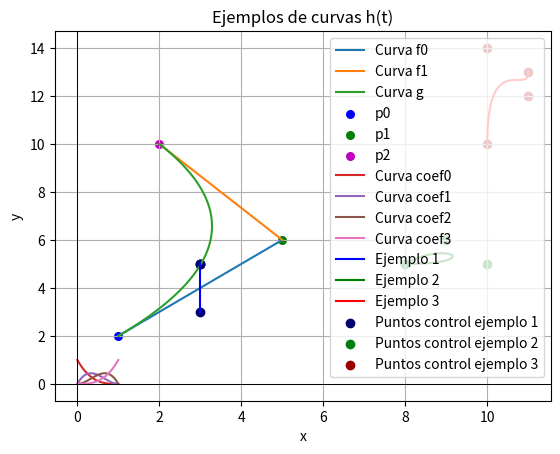
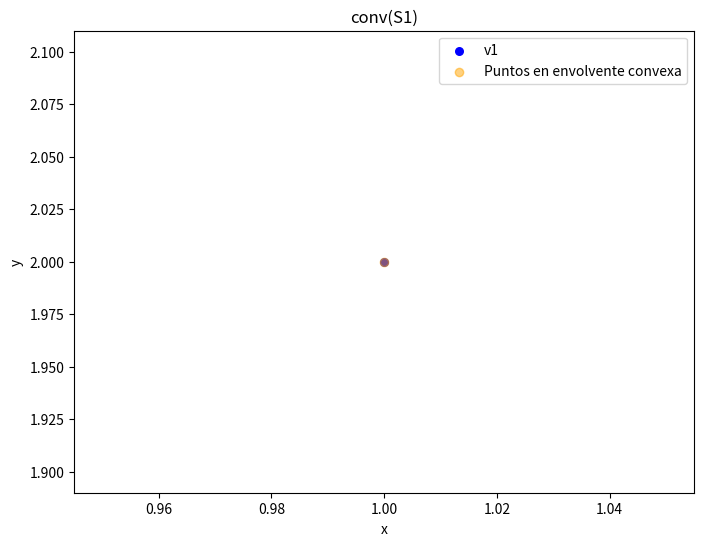
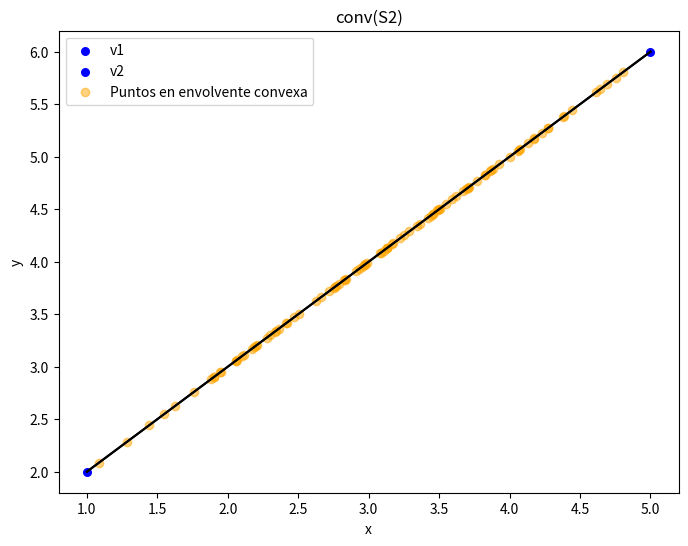
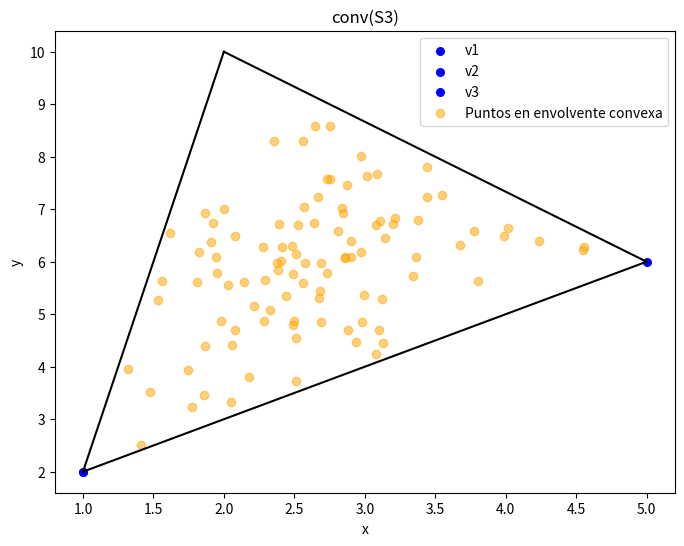
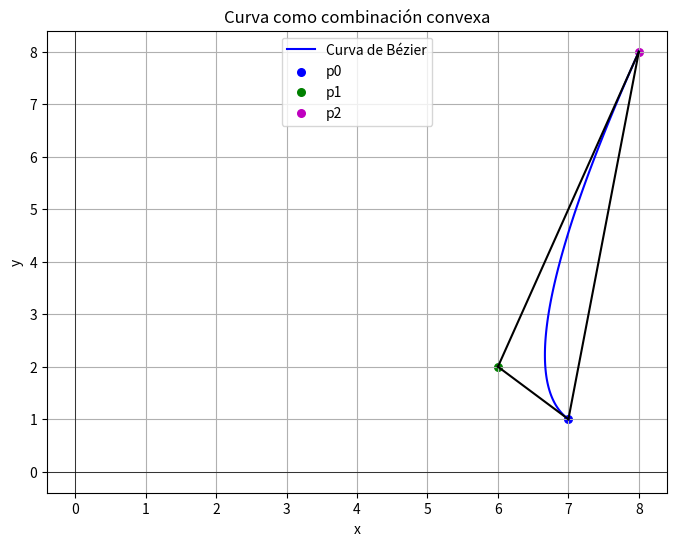
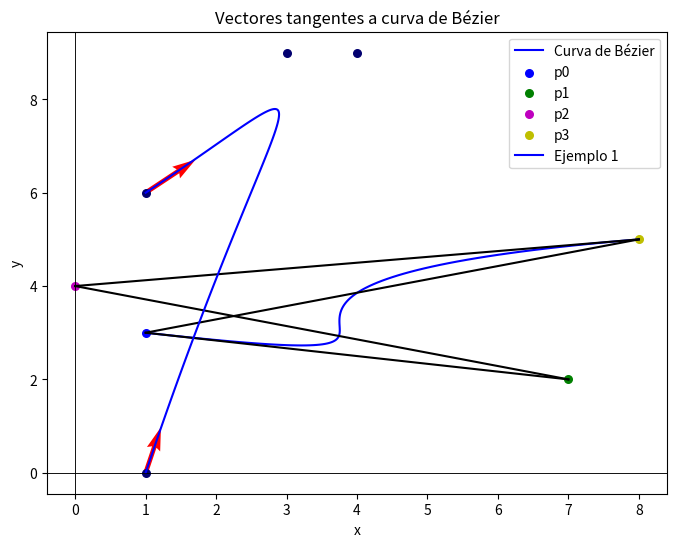
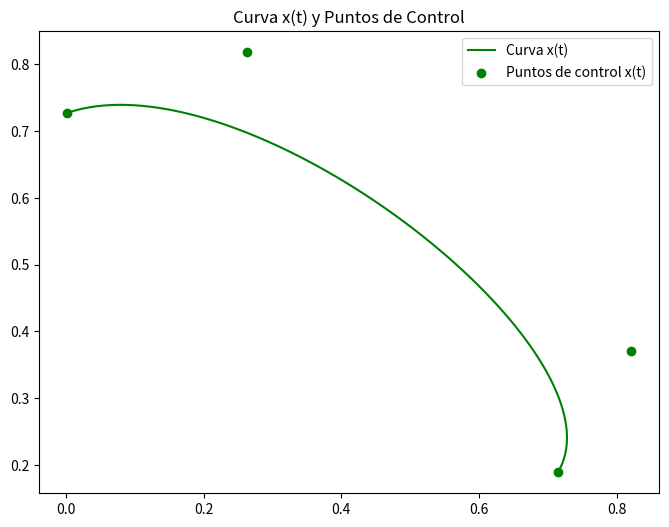
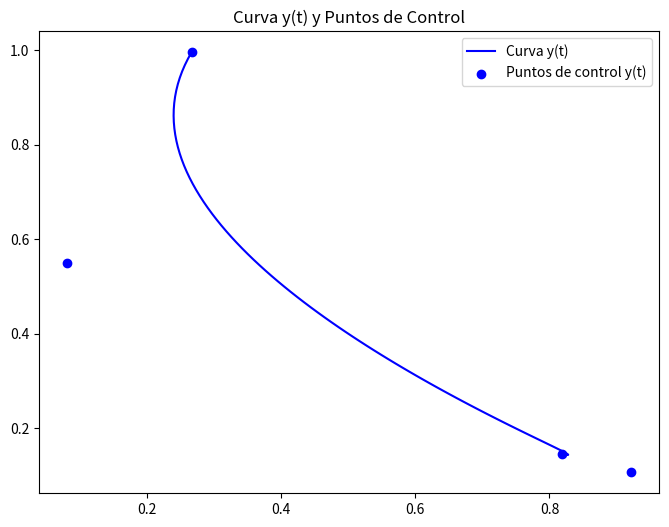
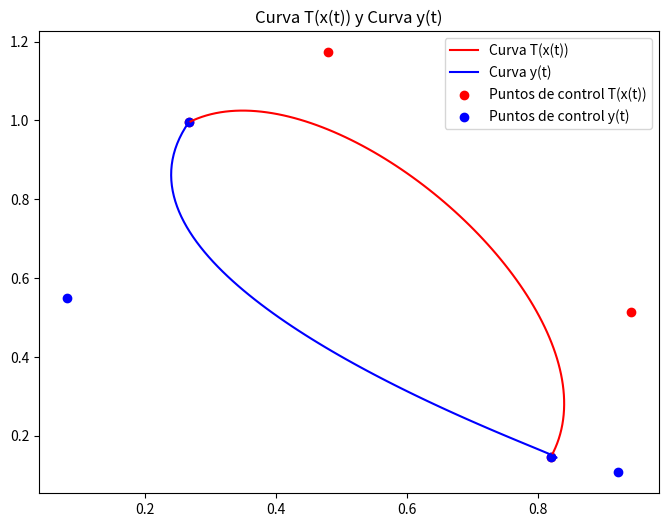

Here is the Python script that generated these plots, in order:
import numpy as np
import matplotlib.pyplot as plt
from random import randint

######################
#FUNCIONES AUXILIARES#
######################

# Función para graficar puntos individuales
def graficar_punto(punto, color='black', label='', size = 30):
    plt.scatter(punto[0], punto[1], color=color, label=label, s=size)

# Función para graficar el polígono que se forma con un conjunto de puntos
def graficar_poligono(puntos, color='black', label=''):
    for i in range(len(puntos)):
        if i == len(puntos)-1:
            plt.plot([puntos[i][0], puntos[0][0]], [puntos[i][1], puntos[0][1]], color=color, label=label)
        else:
            plt.plot([puntos[i][0], puntos[i+1][0]], [puntos[i][1], puntos[i+1][1]], color=color, label=label)

# Funciones ejercicio 1
def f0(t, puntos):
    return (1-t)*puntos[0] + t*puntos[1]

def f1(t, puntos):
    return (1-t)*puntos[1] + t*puntos[2]

def g(t, puntos):
    p0 = puntos[0]
    p1 = puntos[1]
    p2 = puntos[2]
    return t*t*(p0-2*p1+p2) + t*(2*p1-2*p0) + p0

# Gráficos de ejercicio 1
# Puntos de ejemplo en R2
puntos = [np.array([1, 2]), np.array([5, 6]), np.array([2, 10])]

# Generar las curvas f0, f1 y g
t_values = np.linspace(0, 1, 100)
f0s = np.array([f0(t, puntos) for t in t_values])
f1s = np.array([f1(t, puntos) for t in t_values])
gs = np.array([g(t, puntos) for t in t_values])

# Graficar las curvas f0, f1 y g
plt.plot(f0s[:, 0], f0s[:, 1], label='Curva f0')
plt.plot(f1s[:, 0], f1s[:, 1], label='Curva f1')
plt.plot(gs[:, 0], gs[:, 1], label='Curva g')

# Graficar los puntos originales
graficar_punto(puntos[0], color='b', label='p0')  # p0
graficar_punto(puntos[1], color='g', label='p1')  # p1
graficar_punto(puntos[2], color='m', label='p2')  # p2

# Configurar el gráfico
plt.title('Curvas f0, f1 y g')
plt.xlabel('x')
plt.ylabel('y')
plt.axhline(0, color='black', linewidth=0.5)
plt.axvline(0, color='black', linewidth=0.5)
plt.grid()
plt.legend()

# Mostrar el gráfico
plt.show()

#Funciones ejercicio 2
def coef_p3(t):
    return t**3

def coef_p2(t):
    return 3*t**2 - 3*t**3

def coef_p1(t):
    return 3*t**3 - 6*t**2 + 3*t

def coef_p0(t):
    return 3*t**2 - t**3 -3*t + 1

def h(t, puntos):
    p0 = puntos[0]
    p1 = puntos[1]
    p2 = puntos[2]
    p3 = puntos[3]
    return coef_p3(t)*p3 + coef_p2(t)*p2 + coef_p1(t)*p1 + coef_p0(t)*p0

# Gráficos ejercicio 2)b)
# Generar las curvas de los coeficientes en funcion de t
t_values = np.linspace(0, 1, 100)
coef0 = np.array([coef_p0(t) for t in t_values])
coef1 = np.array([coef_p1(t) for t in t_values])
coef2 = np.array([coef_p2(t) for t in t_values])
coef3 = np.array([coef_p3(t) for t in t_values])

# Graficar los coeficienes para 0<t<1
plt.plot(t_values, coef0[:], label='Curva coef0')
plt.plot(t_values, coef1[:], label='Curva coef1')
plt.plot(t_values, coef2[:], label='Curva coef2')
plt.plot(t_values, coef3[:], label='Curva coef3')

# Configurar el gráfico
plt.title('Curvas de los coeficientes de la función h(t)')
plt.xlabel('t')
plt.ylabel('coeficiente')
plt.axhline(0, color='black', linewidth=0.5)
plt.axvline(0, color='black', linewidth=0.5)
plt.grid()
plt.legend()

# Mostrar el gráfico
plt.show()

# Gráficos ejercicio 2)c)
# Generar 3 conjuntos de puntos aleatorios para los ejemplos
puntos_ejemplo = []
for i in range(3):
    p0 = np.array([randint(5*i, 5*i+5), randint(5*i, 5*i+5)])
    p1 = np.array([randint(5*i, 5*i+5), randint(5*i, 5*i+5)])
    p2 = np.array([randint(5*i, 5*i+5), randint(5*i, 5*i+5)])
    p3 = np.array([randint(5*i, 5*i+5), randint(5*i, 5*i+5)])
    puntos_ejemplo.append([p0, p1, p2, p3])

# Generar las curvas usando los puntos de ejemplo
t_values = np.linspace(0, 1, 100)
ej1 = np.array([h(t, puntos_ejemplo[0]) for t in t_values])
ej2 = np.array([h(t, puntos_ejemplo[1]) for t in t_values])
ej3 = np.array([h(t, puntos_ejemplo[2]) for t in t_values])

# Graficar las curvas resultantes de los ejemplos
plt.plot(ej1[:, 0], ej1[:, 1], label='Ejemplo 1', color='blue')
plt.plot(ej2[:, 0], ej2[:, 1], label='Ejemplo 2', color='green')
plt.plot(ej3[:, 0], ej3[:, 1], label='Ejemplo 3', color='red')


# Graficar cada conjunto de puntos
colores = {1: '#020070', 2: '#007d11', 3: '#990000'}
for i, puntos in enumerate(puntos_ejemplo):
    for punto in puntos:
        plt.scatter(punto[0], punto[1], color=colores[i+1], label=f'Puntos control ejemplo {i+1}' if punto is puntos[0] else '')

# Configurar el gráfico
plt.title('Ejemplos de curvas h(t)')
plt.xlabel('x')
plt.ylabel('y')
plt.axhline(0, color='black', linewidth=0.5)
plt.axvline(0, color='black', linewidth=0.5)
plt.grid()
plt.legend()


# Mostrar el gráfico
plt.show()

#Funciones ejercicio 3
def envolvente_convexa(puntos, num_muestras=100):
    puntos = np.array(puntos)  # Convertimos los puntos a un array de numpy
    n = len(puntos)
    combinaciones = []

    for _ in range(num_muestras):
        coeficientes = np.random.rand(n)
        coeficientes = coeficientes / coeficientes.sum()  # Normalizamos para que sumen 1
        combinacion = np.sum([coeficientes[i] * puntos[i] for i in range(n)], axis=0)
        combinaciones.append(combinacion)

    return np.array(combinaciones)

def bezier(t, puntos):
    p0 = puntos[0]
    p1 = puntos[1]
    p2 = puntos[2]
    if len(puntos) == 4:
        p3 = puntos[3]
        return coef_p3(t)*p3 + coef_p2(t)*p2 + coef_p1(t)*p1 + coef_p0(t)*p0
    elif len(puntos) == 3:
        return t**2*p2 + (2*t-2*t**2)*p1 + (t**2-2*t+1)*p0

# Gráficos ejercicio 3)a)
# Puntos de ejemplo en R2
punto_s1 = [1, 2]
puntos_s2 = [[1, 2], [5, 6]]
puntos_s3 = [[1, 2], [5, 6], [2, 10]]

conv_S1 = 1 * np.array(punto_s1)
conv_S2 = envolvente_convexa(puntos_s2, num_muestras=100)
conv_S3 = envolvente_convexa(puntos_s3, num_muestras=100)

#S1
plt.figure(figsize=(8, 6))
graficar_punto(punto_s1, color='b', label='v1')  # p0
plt.scatter(conv_S1[0], conv_S1[1], color='orange', label='Puntos en envolvente convexa', alpha=0.5)
plt.title('conv(S1)')
plt.xlabel('x')
plt.ylabel('y')
plt.legend()
plt.show()

#S2
plt.figure(figsize=(8, 6))
graficar_poligono(puntos_s2, color='black')
graficar_punto(puntos_s2[0], color='b', label='v1')  
graficar_punto(puntos_s2[1], color='b', label='v2')  
plt.scatter(conv_S2[:, 0], conv_S2[:, 1], color='orange', label='Puntos en envolvente convexa', alpha=0.5)
plt.title('conv(S2)')
plt.xlabel('x')
plt.ylabel('y')
plt.legend()
plt.show()

#S3
plt.figure(figsize=(8, 6))
graficar_poligono(puntos_s3, color='black')
graficar_punto(puntos_s3[0], color='b', label='v1')  
graficar_punto(puntos_s3[1], color='b', label='v2') 
graficar_punto(puntos_s3[0], color='b', label='v3')
plt.scatter(conv_S3[:, 0], conv_S3[:, 1], color='orange', label='Puntos en envolvente convexa', alpha=0.5)
plt.title('conv(S3)')
plt.xlabel('x')
plt.ylabel('y')
plt.legend()
plt.show()

# Gráficos ejercicio 3)b)
# Puntos de ejemplo en R2
puntos3 = [[randint(0,10), randint(0,10)], [randint(0,10), randint(0,10)], [randint(0,10), randint(0,10)]]
puntos4 = [[randint(0,10), randint(0,10)], [randint(0,10), randint(0,10)], [randint(0,10), randint(0,10)], [randint(0,10), randint(0,10)]]

#convertir los puntos a np.array
for i in range(len(puntos3)):
    puntos3[i] = np.array(puntos3[i])
for i in range(len(puntos4)):
    puntos4[i] = np.array(puntos4[i])

#generar la curva de Bézier
t_values = np.linspace(0, 1, 100)
curva1 = np.array([bezier(t, puntos3) for t in t_values])
curva2 = np.array([bezier(t, puntos4) for t in t_values])

# Graficar la curva 1
plt.figure(figsize=(8, 6))
plt.title('Curva como combinación convexa')
plt.xlabel('x')
plt.ylabel('y')
plt.plot(curva1[:, 0], curva1[:, 1], label='Curva de Bézier', color='blue')
graficar_punto(puntos3[0], color='b', label='p0')  # p0
graficar_punto(puntos3[1], color='g', label='p1')  # p1
graficar_punto(puntos3[2], color='m', label='p2')
graficar_poligono(puntos3)
plt.axhline(0, color='black', linewidth=0.5)
plt.axvline(0, color='black', linewidth=0.5)
plt.grid()
plt.legend()
plt.show()

# Graficar la curva 2
plt.figure(figsize=(8, 6))
plt.title('Curva como combinación convexa')
plt.xlabel('x')
plt.ylabel('y')
plt.plot(curva2[:, 0], curva2[:, 1], label='Curva de Bézier', color='blue')
graficar_punto(puntos4[0], color='b', label='p0')  # p0
graficar_punto(puntos4[1], color='g', label='p1')  # p1
graficar_punto(puntos4[2], color='m', label='p2')
graficar_punto(puntos4[3], color='y', label='p3')
graficar_poligono(puntos4)
plt.axhline(0, color='black', linewidth=0.5)
plt.axvline(0, color='black', linewidth=0.5)
plt.grid()
plt.legend()
plt.show()

# Gráficos ejercicio 4)
# Puntos de ejemplo en R2
puntos_ejemplo = [[np.array([1, 6]), np.array([4, 9]), np.array([3, 9]), np.array([1, 0])]]
punto = puntos_ejemplo[0]

p0 = punto[0]
p1 = punto[1]
p2 = punto[2]
p3 = punto[3]

tan_0 = (np.array(3*p1-3*p0))
tan_1 = -1*np.array(3*p3-3*p2)

#normalizamos los vectores
tan_0 = tan_0/np.linalg.norm(tan_0) 
tan_1 = tan_1/np.linalg.norm(tan_1)

# Dibujar el vector usando plt.quiver
plt.quiver(p0[0], p0[1], tan_0[0], tan_0[1], angles='xy', scale_units='xy', scale=1, color='r')
plt.quiver(p3[0], p3[1], tan_1[0], tan_1[1], angles='xy', scale_units='xy', scale=1, color='r')

# Generar las curvas usando los puntos de ejemplo
t_values = np.linspace(0, 1, 100)
ej1 = np.array([h(t, puntos_ejemplo[0]) for t in t_values])

# Graficar las curvas resultantes de los ejemplos
plt.plot(ej1[:, 0], ej1[:, 1], label='Ejemplo 1', color='blue')

colores = {1: '#020070', 2: '#007d11', 3: '#990000'}

for j, ejemplo in enumerate(puntos_ejemplo):
    for i in range(len(ejemplo)):
        graficar_punto(ejemplo[i], color=colores[j+1])  # p0

# Configurar el gráfico
plt.title('Vectores tangentes a curva de Bézier')
plt.xlabel('x')
plt.ylabel('y')
plt.axhline(0, color='black', linewidth=0.5)
plt.axvline(0, color='black', linewidth=0.5)
plt.grid()
plt.legend()

# Mostrar el gráfico
plt.show()

#Funciones ejercicio 6)
# Función para generar puntos aleatorios en R2
def puntosEnR2 ():
    p0 = np.random.rand(2)
    p1 = np.random.rand(2) 
    p2 = np.random.rand(2) 
    p3 = np.random.rand(2) 
   
    puntos = np.array([p0, p1, p2, p3])
    return puntos
# Función para calcular la matriz de transformación
def matriz_transformacion(puntos_p, puntos_q):
    p0 = np.array(puntos_p[0])
    p3 = np.array(puntos_p[3])
    q0 = np.array(puntos_q[0])
    q3 = np.array(puntos_q[3])
    if (p0[0] == 0 or p0[1]*p3[0] == p0[0]*p3[1]):
        print("La transformación no es posible")
        return
    denom = p0[1]*p3[0] - p0[0]*p3[1]
    a = (-1*p3[1]*q3[0] + p0[1]*q0[0]) / denom
    b = (p3[0]*q3[0] - p0[0]*q0[0]) / denom
    c = (-1*p3[1]*q3[1] + p0[1]*q0[1]) / denom
    d = (p3[0]*q3[1] - p0[0]*q0[1]) / denom
    return np.array([[a, b], [c, d]])

#Gráficos ejercicio 6)

# Función para generar puntos aleatorios en R2
def puntosEnR2 ():
    p0 = np.random.rand(2)
    p1 = np.random.rand(2) 
    p2 = np.random.rand(2) 
    p3 = np.random.rand(2) 
   
    puntos = np.array([p0, p1, p2, p3])
    return puntos

# Función para calcular la matriz de transformación
def matriz_transformacion(puntos_p, puntos_q):
    p0 = np.array(puntos_p[0])
    p3 = np.array(puntos_p[3])
    q0 = np.array(puntos_q[0])
    q3 = np.array(puntos_q[3])
    if (p0[0] == 0 or p0[1]*p3[0] == p0[0]*p3[1]):
        print("La transformación no es posible")
        return None
    denom = p0[1]*p3[0] - p0[0]*p3[1]
    a = (-1*p3[1]*q3[0] + p0[1]*q0[0]) / denom
    b = (p3[0]*q3[0] - p0[0]*q0[0]) / denom
    c = (-1*p3[1]*q3[1] + p0[1]*q0[1]) / denom
    d = (p3[0]*q3[1] - p0[0]*q0[1]) / denom
    return np.array([[a, b], [c, d]])

# Generar dos conjuntos de puntos 
puntos1 = puntosEnR2()
puntos2 = puntosEnR2()
print(puntos1)
print(puntos2)

# Generar las curvas x(t) e y(t)
t_values = np.linspace(0, 1, 100)
curva1 = np.array([bezier(t, puntos1) for t in t_values])
curva2 = np.array([bezier(t, puntos2) for t in t_values])

# Graficar la curva x(t) con sus puntos de control
plt.figure(figsize=(8, 6))
plt.plot(curva1[:, 0], curva1[:, 1], label='Curva x(t)', color='green')
plt.scatter(puntos1[:, 0], puntos1[:, 1], color='green', label='Puntos de control x(t)')
plt.title('Curva x(t) y Puntos de Control')
plt.legend()
plt.show()

# Graficar la curva y(t) con sus puntos de control
plt.figure(figsize=(8, 6))
plt.plot(curva2[:, 0], curva2[:, 1], label='Curva y(t)', color='blue')
plt.scatter(puntos2[:, 0], puntos2[:, 1], color='blue', label='Puntos de control y(t)')
plt.title('Curva y(t) y Puntos de Control')
plt.legend()
plt.show()

# Calcular la matriz de transformación
matriz = matriz_transformacion(puntos1, puntos2)

if not (matriz is None):    
    # Calcular y generar T(x(t))
    nuevos_puntos1 = matriz @ puntos1.T
    nuevos_puntos1 = nuevos_puntos1.T
    curva1 = np.array([bezier(t, nuevos_puntos1) for t in t_values])

    # Graficar la union de las curvas T(x(t)) e y(t)
    plt.figure(figsize=(8, 6))
    plt.plot(curva1[:, 0], curva1[:, 1], label='Curva T(x(t))', color = 'red')
    plt.plot(curva2[:, 0], curva2[:, 1], label='Curva y(t)', color='blue')
    plt.scatter(nuevos_puntos1[:, 0], nuevos_puntos1[:, 1], color='red', label='Puntos de control T(x(t))')
    plt.scatter(puntos2[:, 0], puntos2[:, 1], color='blue', label='Puntos de control y(t)')
    plt.title('Curva T(x(t)) y Curva y(t)')
    plt.legend()
    plt.show()
else:
    print("La transformación no es posible, reintente")